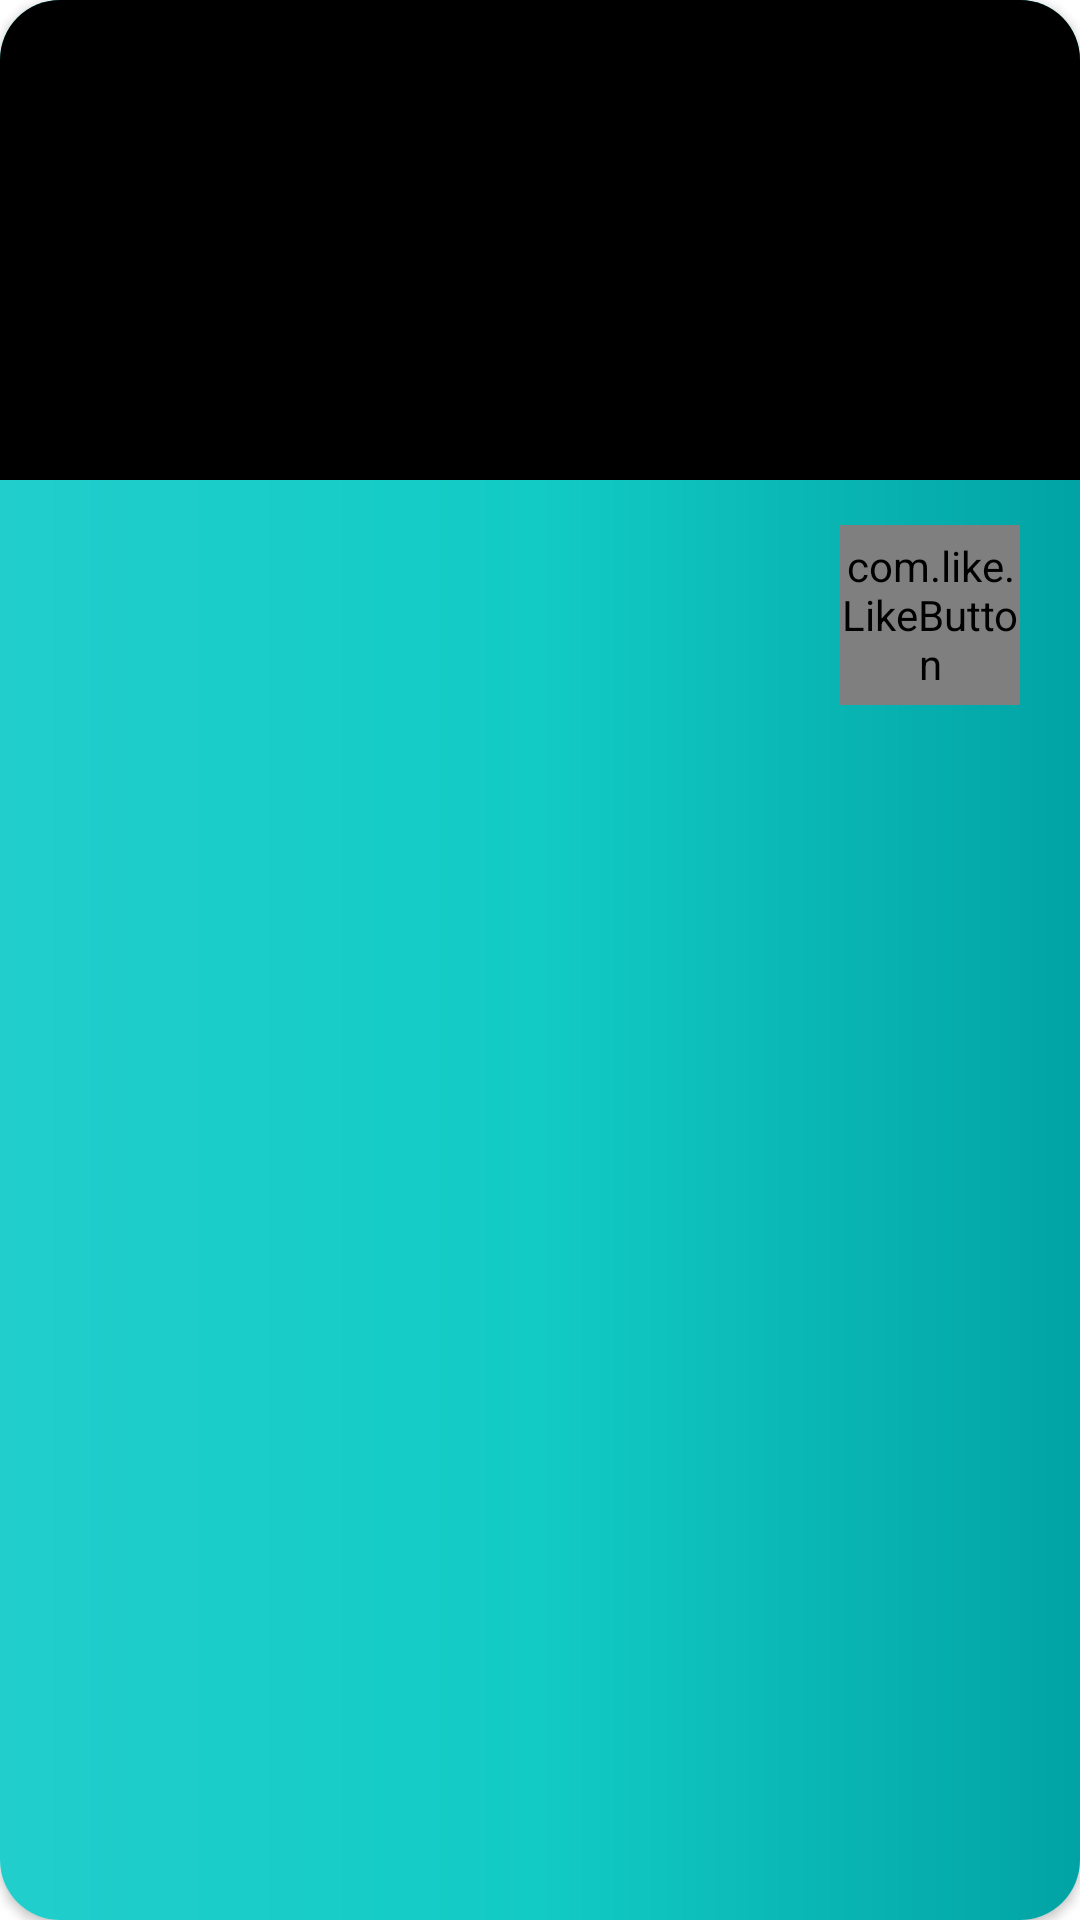

Produce the Android XML layout that renders to this screen, including the resource entries it uses.
<!-- AndroidManifest.xml: application theme Theme.Jobby_Oficial -->
<!-- res/layout/cardview_favorite.xml -->
<?xml version="1.0" encoding="utf-8"?>
<androidx.cardview.widget.CardView
    xmlns:android="http://schemas.android.com/apk/res/android"
    xmlns:app="http://schemas.android.com/apk/res-auto"
    android:layout_width="match_parent"
    android:layout_height="250dp"
    android:layout_margin="20dp"
    app:cardCornerRadius="20dp"
    app:cardMaxElevation="20dp">

    <androidx.constraintlayout.widget.ConstraintLayout
        android:layout_width="match_parent"
        android:layout_height="match_parent"
        android:background="@drawable/gradient_cardview_oficial"
        android:orientation="vertical">

        <ImageView
            android:id="@+id/image_favorite"
            android:layout_width="match_parent"
            android:layout_height="160dp"
            android:background="@color/black"
            android:scaleType="centerCrop"
            app:layout_constraintEnd_toEndOf="parent"
            app:layout_constraintStart_toStartOf="parent"
            app:layout_constraintTop_toTopOf="parent" />

        <TextView
            android:id="@+id/tv_name_favorite"
            android:layout_width="250dp"
            android:layout_height="60dp"
            android:layout_marginStart="20dp"
            android:layout_marginTop="15dp"
            android:layout_marginBottom="15dp"
            android:textColor="#000"
            android:textSize="18sp"
            android:textStyle="bold"
            app:layout_constraintBottom_toBottomOf="parent"
            app:layout_constraintStart_toStartOf="parent"
            app:layout_constraintTop_toBottomOf="@+id/image_favorite" />

        

        <com.like.LikeButton
            android:id="@+id/heart_button_favorite"
            android:layout_width="60dp"
            android:layout_height="60dp"
            android:layout_marginTop="15dp"
            android:layout_marginEnd="20dp"
            app:anim_scale_factor="9"
            app:icon_size="9dp"
            app:icon_type="heart"
            app:layout_constraintEnd_toEndOf="parent"
            app:layout_constraintTop_toBottomOf="@+id/image_favorite" />

    </androidx.constraintlayout.widget.ConstraintLayout>

</androidx.cardview.widget.CardView>
<!-- resources referenced by this layout -->
<resources>
  <color name="black">#FF000000</color>
  <!-- drawable gradient_cardview_oficial (drawable) -->
  <?xml version="1.0" encoding="utf-8"?>
  <shape xmlns:android="http://schemas.android.com/apk/res/android"
      android:shape="rectangle">
      <gradient
          android:startColor="#21CECC"
          android:centerColor="#12CBC4"
          android:endColor="#01a3a4"
          android:angle="0"/>
      <corners
          android:radius="0dp"/>
  </shape>
  <style name="Theme.Jobby_Oficial" parent="Theme.MaterialComponents.DayNight.NoActionBar">
          <item name="android:windowNoTitle">true</item>
          <item name="android:windowFullscreen">true</item>
          
          <item name="colorPrimary">@color/purple_500</item>
          <item name="colorPrimaryVariant">@color/purple_700</item>
          <item name="colorOnPrimary">@color/white</item>
          
          <item name="colorSecondary">@color/teal_200</item>
          <item name="colorSecondaryVariant">@color/teal_700</item>
          <item name="colorOnSecondary">@color/black</item>
          
          <item name="android:statusBarColor" tools:targetApi="l">?attr/colorPrimaryVariant</item>
          
      </style>
  <color name="purple_500">#FF6200EE</color>
  <color name="purple_700">#FF3700B3</color>
  <color name="white">#FFFFFFFF</color>
  <color name="teal_200">#FF03DAC5</color>
  <color name="teal_700">#FF018786</color>
</resources>
